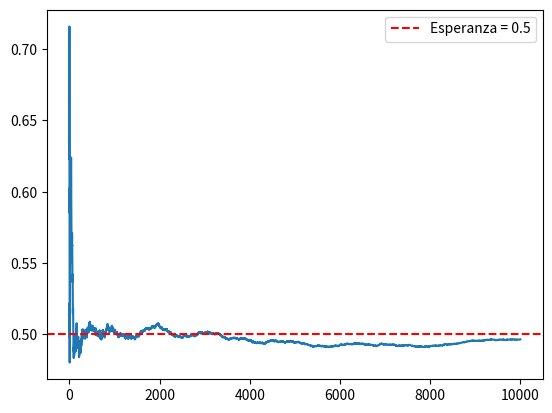

Write Python code to recreate this figure.
import numpy as np
import matplotlib.pyplot as plt

# Leyes de los grandes numeros

import random

# Ley Debil
# La Ley Debil no habla de una trayectoria especifica. Habla de probabilidades:
# para cada n fijo, la probabilidad de estar lejos de μ se hace pequeña.

def weak_law_simulation(n, epsilon=0.1, trials=1000):
    mu = 0.5
    count = 0
    
    for _ in range(trials):
        samples = [random.random() for _ in range(n)]
        mean = sum(samples) / n
        
        if abs(mean - mu) > epsilon:
            count += 1
    
    return count / trials  # aproximación de la probabilidad

for n in [10, 50, 100, 500, 1000]:
    print(n, weak_law_simulation(n))

# Ley Fuerte
# La media muestral converge a μ casi seguramente.

def strong_law(n):
    samples = [random.random() for _ in range(n)]
    running_mean = np.cumsum(samples) / np.arange(1, n+1)
    return running_mean

n = 10000
means = strong_law(n)

plt.plot(means)
plt.axhline(0.5, color='red', linestyle='--', label="Esperanza = 0.5")
plt.legend()
plt.show()

